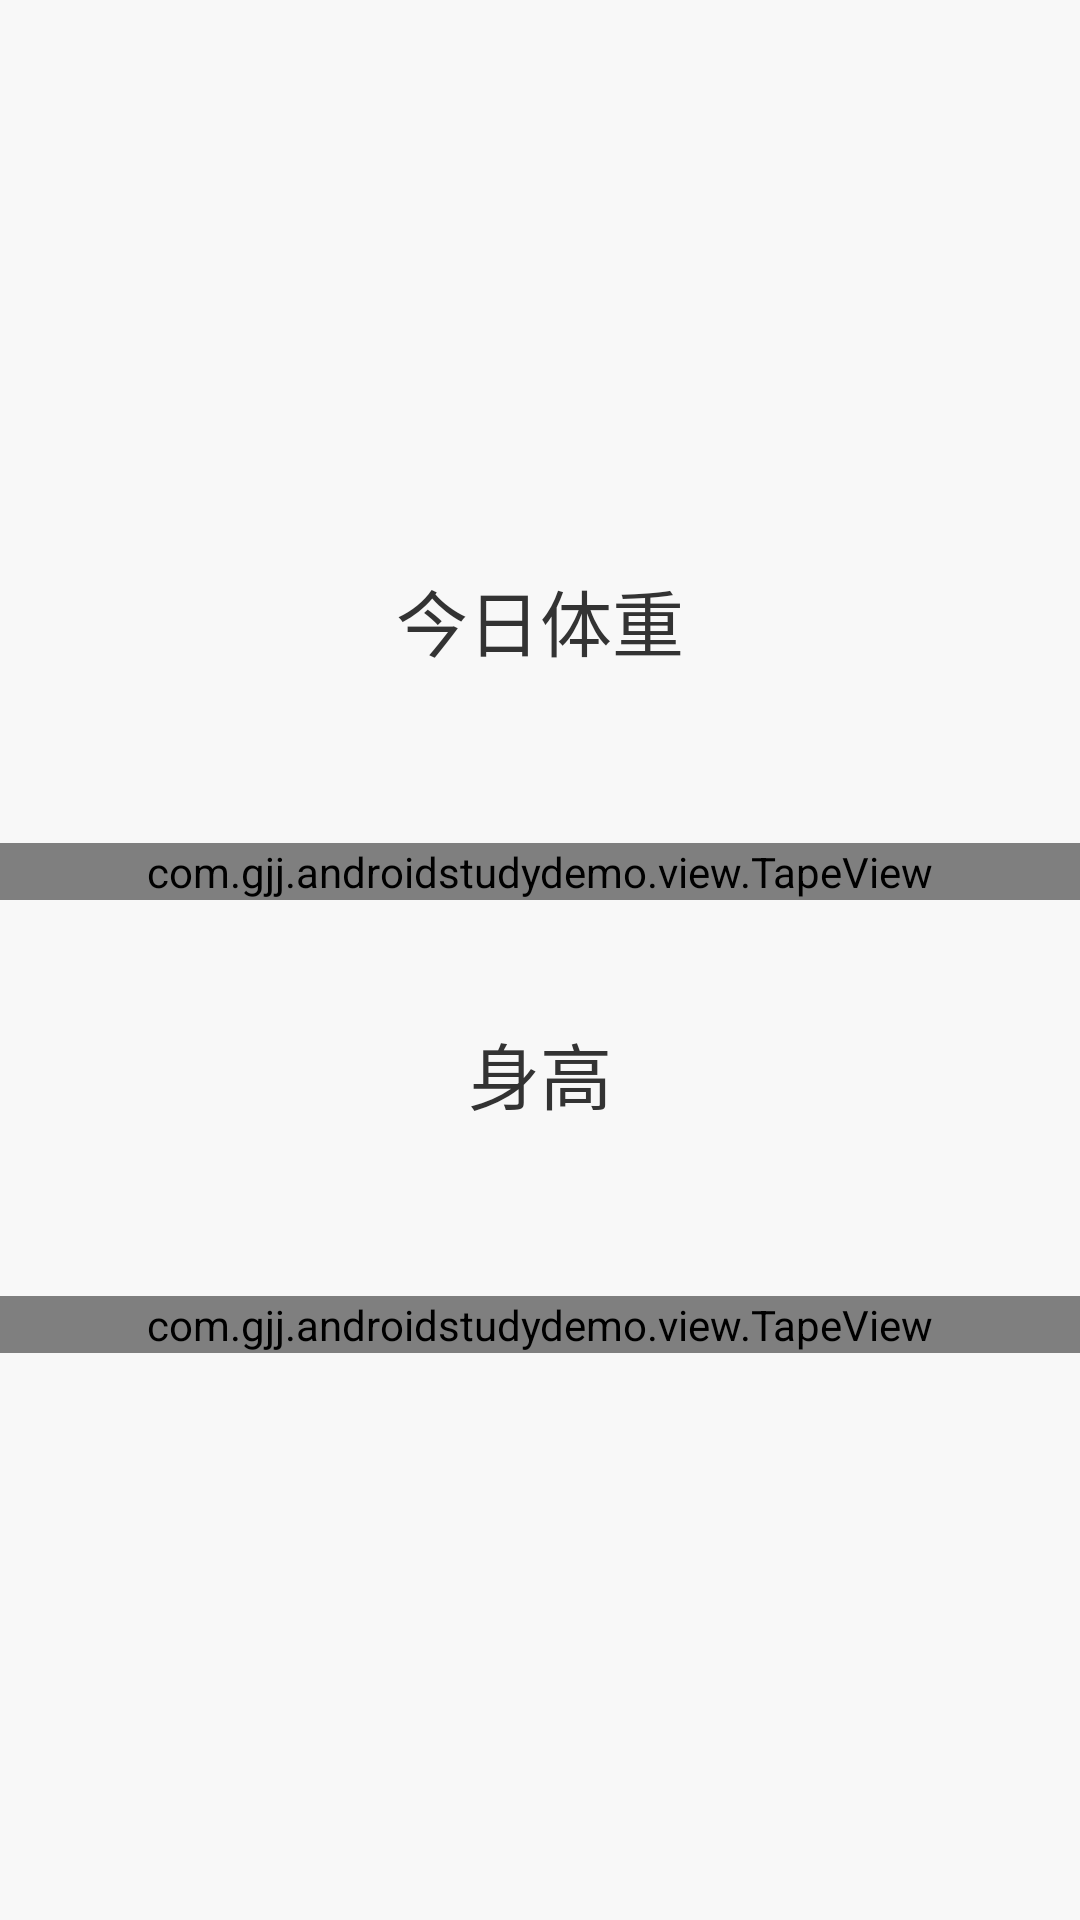

Produce the Android XML layout that renders to this screen, including the resource entries it uses.
<!-- AndroidManifest.xml: application theme AppTheme -->
<!-- res/layout/activity_tap_view.xml -->
<?xml version="1.0" encoding="utf-8"?>
<LinearLayout
    xmlns:android="http://schemas.android.com/apk/res/android"
    xmlns:app="http://schemas.android.com/apk/res-auto"
    xmlns:tools="http://schemas.android.com/tools"
    android:layout_width="match_parent"
    android:layout_height="match_parent"
    android:background="#f8f8f8"
    android:gravity="center"
    android:orientation="vertical"
    tools:context=".activity.TapViewActivity">

    <TextView
        android:text="@string/weight"
        android:textColor="#333333"
        android:textSize="24sp"
        android:layout_width="wrap_content"
        android:layout_height="wrap_content" />

    <TextView
        android:id="@+id/tv_weight"
        android:layout_marginTop="10dp"
        android:layout_width="match_parent"
        android:layout_height="wrap_content"
        android:gravity="center"
        android:textColor="#60cd74"
        android:textSize="20sp"/>
    <com.gjj.androidstudydemo.view.TapeView
        android:id="@+id/tapWeight"
        android:layout_marginTop="20dp"
        android:layout_width="match_parent"
        android:layout_height="wrap_content"
        app:maxValue="200"
        app:minValue="40"
        app:per="0.1"
        app:value="90"/>
    <TextView
        android:layout_marginTop="40dp"
        android:layout_width="wrap_content"
        android:layout_height="wrap_content"
        android:textColor="#333333"
        android:text="@string/height"
        android:textSize="24sp"/>
    <TextView
        android:id="@+id/tv_height"
        android:layout_marginTop="10dp"
        android:layout_width="match_parent"
        android:layout_height="wrap_content"
        android:gravity="center"
        android:textColor="#60cd74"
        android:textSize="20sp"/>
    <com.gjj.androidstudydemo.view.TapeView
        android:id="@+id/tapeHeight"
        android:layout_marginTop="20dp"
        android:layout_width="match_parent"
        android:layout_height="wrap_content"
        app:calibrationWidth="1dp"
        app:maxValue="230"
        app:minValue="100"
        app:value="164"/>
</LinearLayout>
<!-- resources referenced by this layout -->
<resources>
  <string name="height">身高</string>
  <string name="weight">今日体重</string>
  <style name="AppTheme" parent="Theme.AppCompat.Light.DarkActionBar">
          
          <item name="colorPrimary">@color/colorPrimary</item>
          <item name="colorPrimaryDark">@color/colorPrimaryDark</item>
          <item name="colorAccent">@color/colorAccent</item>
      </style>
  <color name="colorPrimary">#17a6f4</color>
  <color name="colorPrimaryDark">#17a6f4</color>
  <color name="colorAccent">#FF4081</color>
</resources>
